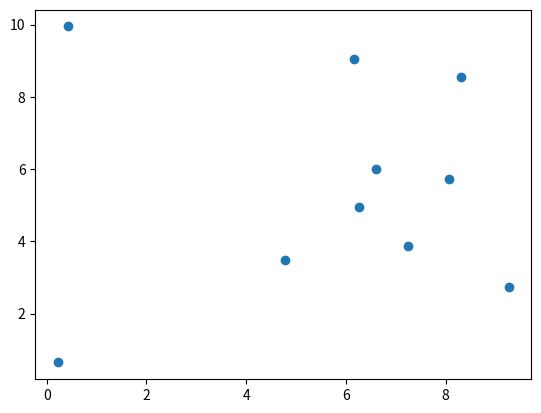

Recreate this plot in Python.
import numpy as np
import sys,os
import matplotlib.pyplot as plt
#sample contact matrix:
#place points down
coord = []
box_size = 10.0
part = 10
cut = 1
for i in range(part):
    coord.append([np.random.rand()*box_size,np.random.rand()*box_size])
coord = np.asarray(coord)
ax = plt.scatter(coord[:,0], coord[:,1])
plt.show()
#make contact matrix:
cmat = np.zeros(part*part).reshape(part,part)
for idxi, i in enumerate(coord):
    for idxj, j in enumerate(coord):
        if idxj > idxi:
            #calculate distance
            dist = i - j
            #apply pbc
            pbc_dist = [adj - float(int(adj/(0.5*box_size)))*box_size for adj in dist]
            if np.linalg.norm(pbc_dist) < cut:
                cmat[idxi][idxj] = 1
                cmat[idxj][idxi] = 1
print(cmat)
cmat_ones = np.nonzero(cmat)
T_cmat_ones = np.transpose(cmat_ones)
print(cmat_ones)
cluster = []
print(cmat_ones[0])
for idx,i in enumerate(T_cmat_ones):
    in_cluster = []
    in_cluster.append(i[0])
    next_indices = np.where(T_cmat_ones[0] == i[1])
    
